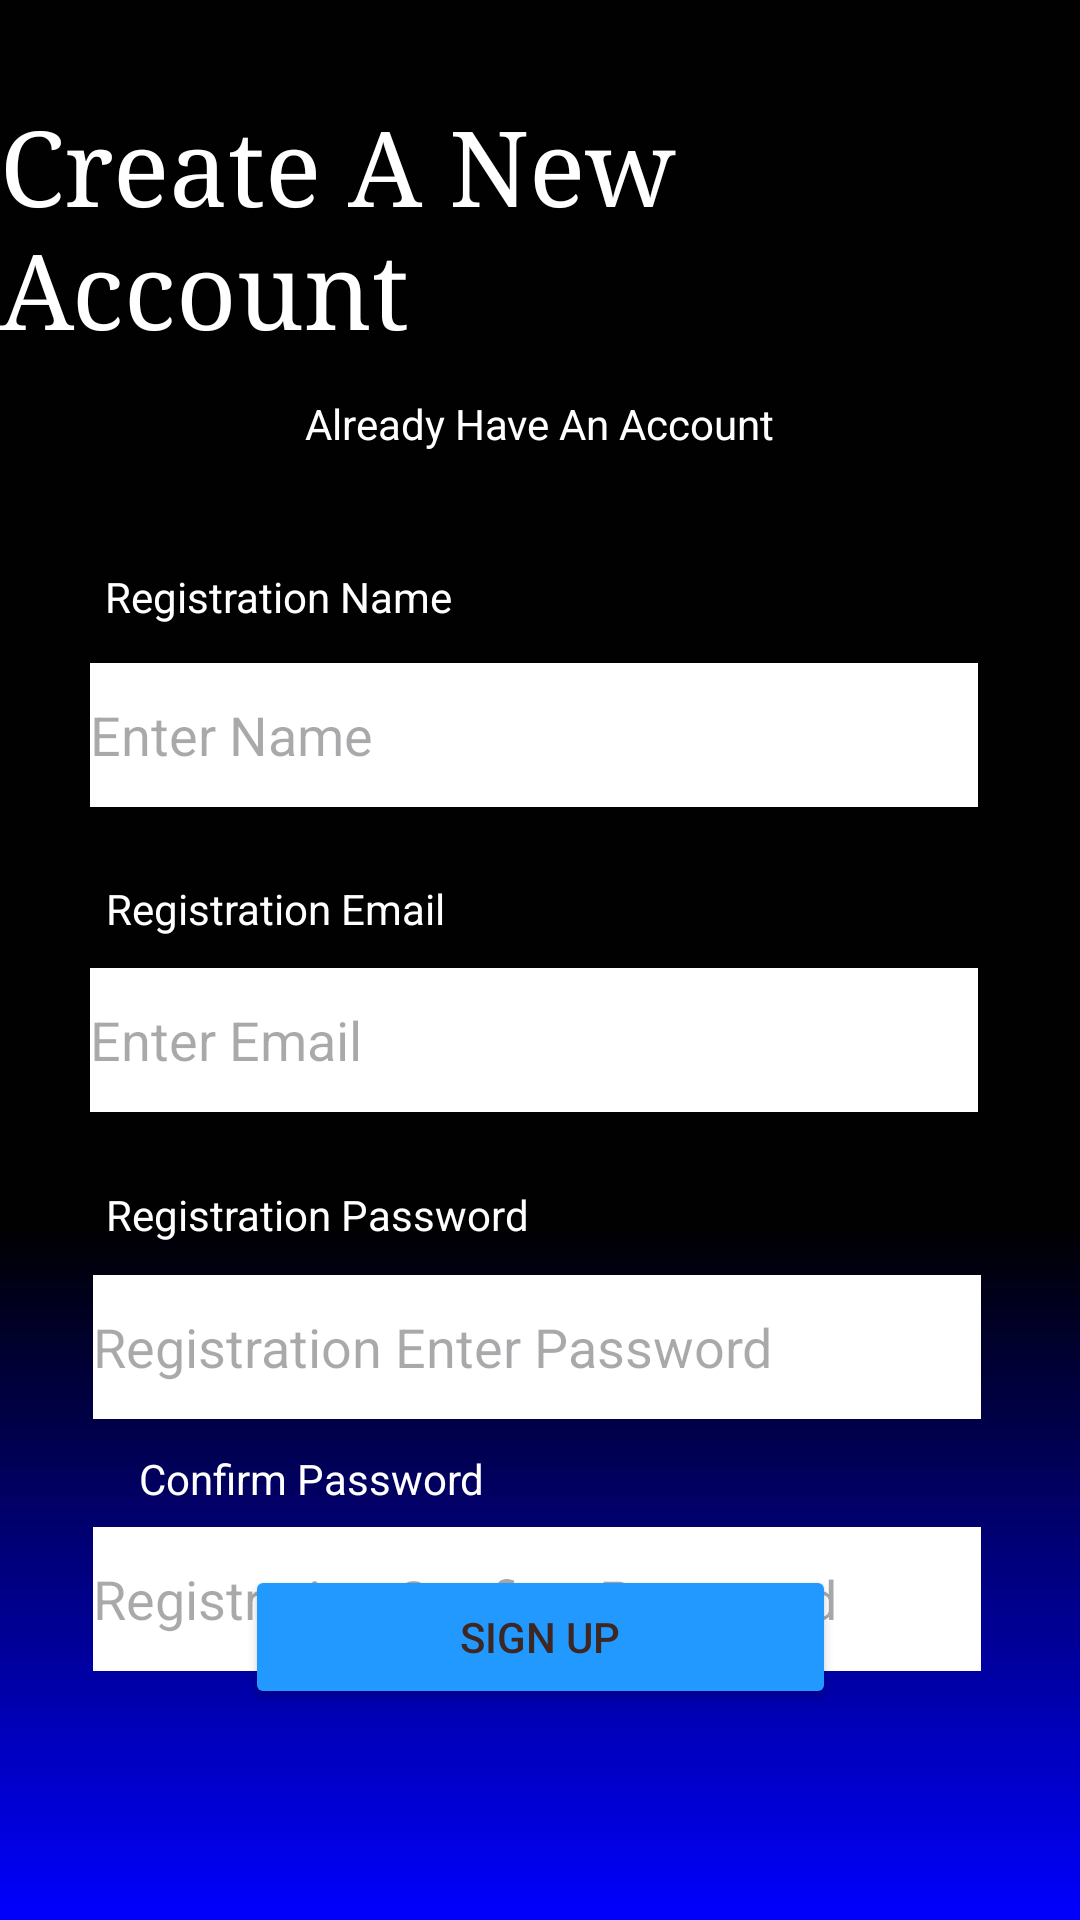

This screen was rendered from an Android layout file. Write that file and the resources it references.
<!-- AndroidManifest.xml: application theme Theme.Poe1 -->
<!-- res/layout/activity_login.xml -->
<?xml version="1.0" encoding="utf-8"?>
<androidx.constraintlayout.widget.ConstraintLayout xmlns:android="http://schemas.android.com/apk/res/android"
    xmlns:app="http://schemas.android.com/apk/res-auto"
    xmlns:tools="http://schemas.android.com/tools"
    android:layout_width="match_parent"
    android:layout_height="match_parent"
    android:background="@drawable/back"
    tools:context=".Login">

    <TextView
        android:id="@+id/tvRegister"
        android:layout_width="wrap_content"
        android:layout_height="wrap_content"
        android:fontFamily="serif"
        android:text="@string/create_a_new_account"
        android:textColor="@color/white"
        android:textSize="35sp"
        app:layout_constraintBottom_toBottomOf="parent"
        app:layout_constraintEnd_toEndOf="parent"
        app:layout_constraintHorizontal_bias="0.498"
        app:layout_constraintStart_toStartOf="parent"
        app:layout_constraintTop_toTopOf="parent"
        app:layout_constraintVertical_bias="0.058" />

    <TextView
        android:id="@+id/tvRegistered"
        android:layout_width="wrap_content"
        android:layout_height="wrap_content"
        android:layout_marginTop="8dp"
        android:text="Already Have An Account"
        android:textColor="@color/white"
        app:layout_constraintBottom_toTopOf="@+id/btnSignUp"
        app:layout_constraintEnd_toEndOf="parent"
        app:layout_constraintStart_toStartOf="parent"
        app:layout_constraintTop_toBottomOf="@+id/tvRegister"
        app:layout_constraintVertical_bias="0.012" />

    <TextView
        android:id="@+id/tvName"
        android:layout_width="wrap_content"
        android:layout_height="wrap_content"
        android:layout_marginTop="32dp"
        android:text="@string/registration_name"
        android:textColor="@color/white"
        app:layout_constraintBottom_toBottomOf="parent"
        app:layout_constraintEnd_toEndOf="parent"
        app:layout_constraintHorizontal_bias="0.144"
        app:layout_constraintStart_toStartOf="parent"
        app:layout_constraintTop_toBottomOf="@+id/tvRegistered"
        app:layout_constraintVertical_bias="0.015" />

    <Button
        android:id="@+id/btnSignUp"
        android:layout_width="197dp"
        android:layout_height="48dp"
        android:text="@string/sign_up"
        android:backgroundTint="#29F"
        android:textColor="#3E2723"
        app:layout_constraintBottom_toBottomOf="parent"
        app:layout_constraintEnd_toEndOf="parent"
        app:layout_constraintStart_toStartOf="parent"
        app:layout_constraintTop_toTopOf="parent"
        app:layout_constraintVertical_bias="0.881" />

    <EditText
        android:id="@+id/edRegName"
        android:layout_width="296dp"
        android:layout_height="48dp"
        android:autofillHints=""
        android:background="@color/white"
        android:ems="10"
        android:hint="@string/enter_name"
        android:inputType="text"
        app:layout_constraintBottom_toBottomOf="parent"
        app:layout_constraintEnd_toEndOf="parent"
        app:layout_constraintHorizontal_bias="0.469"
        app:layout_constraintStart_toStartOf="parent"
        app:layout_constraintTop_toBottomOf="@+id/tvName"
        app:layout_constraintVertical_bias="0.033"
        tools:ignore="LabelFor" />

    <EditText
        android:id="@+id/edRegEmail"
        android:layout_width="296dp"
        android:layout_height="48dp"
        android:layout_marginTop="8dp"
        android:background="@color/white"
        android:ems="10"
        android:hint="@string/enter_email"
        android:importantForAutofill="no"
        android:inputType="textEmailAddress"
        app:layout_constraintBottom_toBottomOf="parent"
        app:layout_constraintEnd_toEndOf="parent"
        app:layout_constraintHorizontal_bias="0.469"
        app:layout_constraintStart_toStartOf="parent"
        app:layout_constraintTop_toBottomOf="@+id/tvEmail"
        app:layout_constraintVertical_bias="0.009"
        tools:ignore="LabelFor" />

    <TextView
        android:id="@+id/tvPassword"
        android:layout_width="wrap_content"
        android:layout_height="wrap_content"
        android:layout_marginTop="16dp"
        android:text="@string/registration_password"
        android:textColor="@color/white"
        app:layout_constraintBottom_toBottomOf="parent"
        app:layout_constraintEnd_toEndOf="parent"
        app:layout_constraintHorizontal_bias="0.161"
        app:layout_constraintStart_toStartOf="parent"
        app:layout_constraintTop_toBottomOf="@+id/edRegEmail"
        app:layout_constraintVertical_bias="0.037" />

    <TextView
        android:id="@+id/tvConfPass"
        android:layout_width="wrap_content"
        android:layout_height="wrap_content"
        android:text="@string/confirm_password"
        android:textColor="@color/white"
        app:layout_constraintBottom_toBottomOf="parent"
        app:layout_constraintEnd_toEndOf="parent"
        app:layout_constraintHorizontal_bias="0.189"
        app:layout_constraintStart_toStartOf="parent"
        app:layout_constraintTop_toBottomOf="@+id/edRegPass"
        app:layout_constraintVertical_bias="0.07" />

    <EditText
        android:id="@+id/edRegConfPass"
        android:layout_width="296dp"
        android:layout_height="48dp"
        android:background="@color/white"
        android:ems="10"
        android:hint="@string/registration_confirm_password"
        android:importantForAutofill="no"
        android:inputType="textPassword"
        app:layout_constraintBottom_toBottomOf="parent"
        app:layout_constraintEnd_toEndOf="parent"
        app:layout_constraintHorizontal_bias="0.486"
        app:layout_constraintStart_toStartOf="parent"
        app:layout_constraintTop_toBottomOf="@+id/tvConfPass"
        app:layout_constraintVertical_bias="0.076"
        tools:ignore="LabelFor" />

    <TextView
        android:id="@+id/tvEmail"
        android:layout_width="wrap_content"
        android:layout_height="wrap_content"
        android:layout_marginTop="12dp"
        android:text="@string/registration_email"
        android:textColor="@color/white"
        app:layout_constraintBottom_toBottomOf="parent"
        app:layout_constraintEnd_toEndOf="parent"
        app:layout_constraintHorizontal_bias="0.143"
        app:layout_constraintStart_toStartOf="parent"
        app:layout_constraintTop_toBottomOf="@+id/edRegName"
        app:layout_constraintVertical_bias="0.036" />

    <EditText
        android:id="@+id/edRegPass"
        android:layout_width="296dp"
        android:layout_height="48dp"
        android:layout_marginTop="8dp"
        android:background="@color/white"
        android:ems="10"
        android:hint="@string/registration_enter_password"
        android:importantForAutofill="no"
        android:inputType="textPassword"
        app:layout_constraintBottom_toBottomOf="parent"
        app:layout_constraintEnd_toEndOf="parent"
        app:layout_constraintHorizontal_bias="0.486"
        app:layout_constraintStart_toStartOf="parent"
        app:layout_constraintTop_toBottomOf="@+id/tvPassword"
        app:layout_constraintVertical_bias="0.015"
        tools:ignore="LabelFor" />
</androidx.constraintlayout.widget.ConstraintLayout>
<!-- resources referenced by this layout -->
<resources>
  <!-- drawable back: jpg bitmap (drawable, 12806 bytes) -->
  <string name="confirm_password">Confirm Password</string>
  <string name="create_a_new_account">Create A New Account</string>
  <string name="enter_email">Enter Email</string>
  <string name="enter_name">Enter Name</string>
  <string name="registration_confirm_password">Registration Confirm Password</string>
  <string name="registration_email">Registration Email</string>
  <string name="registration_enter_password">Registration Enter Password</string>
  <string name="registration_name">Registration Name</string>
  <string name="registration_password">Registration Password</string>
  <string name="sign_up">Sign Up</string>
  <style name="Theme.Poe1" parent="Base.Theme.Poe1" />
  <style name="Base.Theme.Poe1" parent="Theme.Material3.DayNight.NoActionBar">
          
          
      </style>
  <!-- not gathered from this repository: default colours our renderer supplied (Android Studio template values) -->
  <color name="white">#FFFFFFFF</color>
</resources>
